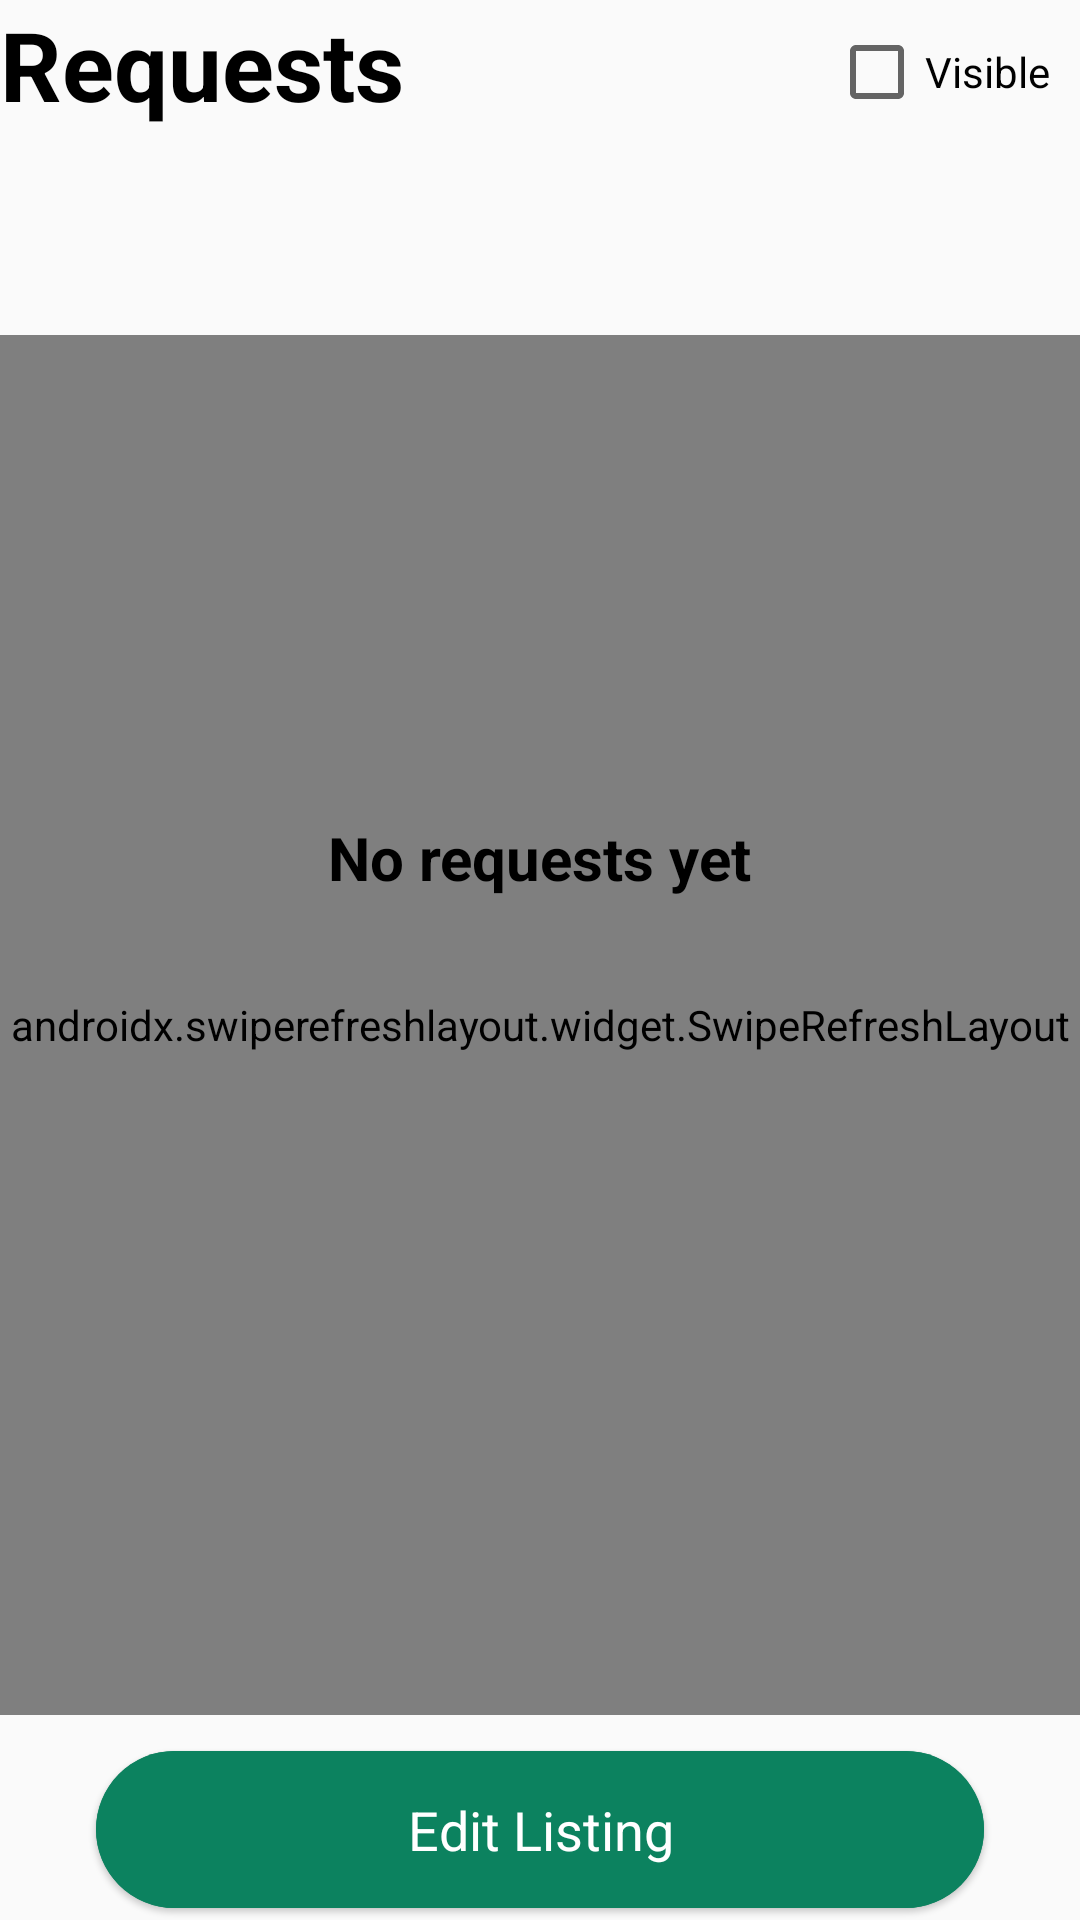

Reconstruct the res/layout file that produces this screen, plus the resources it refers to.
<!-- AndroidManifest.xml: application theme Theme.Starca -->
<!-- res/layout/fragment_owner_listing_detail.xml -->
<?xml version="1.0" encoding="utf-8"?>
<androidx.constraintlayout.widget.ConstraintLayout xmlns:android="http://schemas.android.com/apk/res/android"
    xmlns:app="http://schemas.android.com/apk/res-auto"
    xmlns:tools="http://schemas.android.com/tools"
    android:layout_width="match_parent"
    android:layout_height="match_parent"
    android:layout_margin="12dp"
    tools:context=".fragments.OwnerListingDetailFragment">

    <TextView
        android:id="@+id/owner_listing_requests_tv"
        android:layout_width="wrap_content"
        android:layout_height="wrap_content"
        android:text="Requests"
        android:textColor="@color/black"
        android:textSize="32sp"
        android:textStyle="bold"
        app:layout_constraintStart_toStartOf="parent"
        app:layout_constraintTop_toTopOf="parent" />

    <TextView
        android:id="@+id/owner_listing_title_tv"
        android:layout_width="wrap_content"
        android:layout_height="wrap_content"
        android:layout_marginTop="8dp"
        android:textColor="@color/black"
        android:textSize="20sp"
        app:layout_constraintEnd_toStartOf="@+id/cbVisibility"
        app:layout_constraintHorizontal_bias="0.0"
        app:layout_constraintStart_toStartOf="parent"
        app:layout_constraintTop_toBottomOf="@id/owner_listing_requests_tv"
        tools:text="My Listing" />

    <TextView
        android:id="@+id/owner_listing_address_tv"
        android:layout_width="wrap_content"
        android:layout_height="wrap_content"
        android:layout_marginTop="4dp"
        android:textSize="16sp"
        app:layout_constraintEnd_toStartOf="@+id/cbVisibility"
        app:layout_constraintHorizontal_bias="0.0"
        app:layout_constraintStart_toStartOf="parent"
        app:layout_constraintTop_toBottomOf="@+id/owner_listing_title_tv"
        tools:text="Newark, NJ" />

    <androidx.swiperefreshlayout.widget.SwipeRefreshLayout
        android:id="@+id/swipeContainer"
        android:layout_width="match_parent"
        android:layout_height="0dp"
        android:layout_marginVertical="8dp"
        app:layout_constraintBottom_toTopOf="@+id/owner_listing_edit_button"
        app:layout_constraintEnd_toEndOf="parent"
        app:layout_constraintStart_toStartOf="parent"
        app:layout_constraintTop_toBottomOf="@+id/owner_listing_address_tv">

        <androidx.recyclerview.widget.RecyclerView
            android:id="@+id/rvListingRequests"
            android:layout_width="match_parent"
            android:layout_height="match_parent" />

    </androidx.swiperefreshlayout.widget.SwipeRefreshLayout>

    <com.google.android.material.button.MaterialButton
        style="@style/Widget.Material3.Button.ElevatedButton"
        android:id="@+id/owner_listing_edit_button"
        android:layout_width="match_parent"
        android:layout_height="wrap_content"
        android:layout_marginHorizontal="32dp"
        android:paddingVertical="14dp"
        android:backgroundTint="?attr/colorPrimary"
        android:text="@string/edit_listing_button"
        android:textSize="18sp"
        android:textColor="@color/white"
        app:layout_constraintBottom_toBottomOf="parent"
        app:layout_constraintEnd_toEndOf="parent"
        app:layout_constraintStart_toStartOf="parent" />

    <TextView
        android:id="@+id/tvNoRequests"
        android:layout_width="wrap_content"
        android:layout_height="wrap_content"
        android:text="@string/no_requests"
        android:textColor="@color/black"
        android:textSize="20sp"
        android:textStyle="bold"
        app:layout_constraintBottom_toBottomOf="@+id/swipeContainer"
        app:layout_constraintEnd_toEndOf="parent"
        app:layout_constraintStart_toStartOf="parent"
        app:layout_constraintTop_toTopOf="parent" />

    <CheckBox
        android:id="@+id/cbVisibility"
        android:layout_width="wrap_content"
        android:layout_height="wrap_content"
        android:layout_marginEnd="10dp"
        android:layout_marginBottom="20dp"
        android:minHeight="48dp"
        android:text="Visible"
        app:layout_constraintEnd_toEndOf="parent"
        app:layout_constraintTop_toTopOf="parent" />

</androidx.constraintlayout.widget.ConstraintLayout>
<!-- resources referenced by this layout -->
<resources>
  <color name="black">#FF000000</color>
  <color name="white">#FFFFFFFF</color>
  <string name="edit_listing_button">Edit Listing</string>
  <string name="no_requests">No requests yet</string>
  <style name="Theme.Starca" parent="Theme.AppCompat.Light.NoActionBar">
          
          <item name="colorPrimary">#0C825F</item>
          <item name="colorPrimaryVariant">@color/white</item>
          <item name="colorTertiary">#820c2f</item>
          <item name="colorOnPrimary">@color/white</item>
          
          <item name="colorSecondary">@color/teal_200</item>
          <item name="colorSecondaryVariant">@color/teal_700</item>
          <item name="colorOnSecondary">@color/black</item>
          
          
          <item name="android:windowLightStatusBar">true</item>
  
          
          <item name="android:windowDrawsSystemBarBackgrounds">true</item>
          <item name="android:windowTranslucentStatus">false</item>
          <item name="android:statusBarColor">#00000000</item>
  
  
  
  
      </style>
  <color name="teal_200">#FF03DAC5</color>
  <color name="teal_700">#FF018786</color>
</resources>
